Run: headless pygame with SDL's dummy video driver; simulated clock (each Clock.tick advances the game by its frame time, no real sleeping); random seed 0; keys injected as events and as key.get_pressed() state; mouse plan: one left click at the window centre at the start of phase 2, then a move to the lower-right quarter at the start of phase 3.
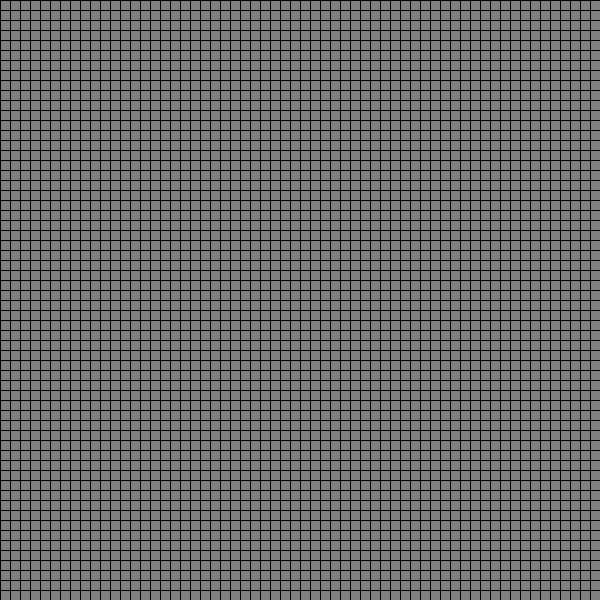
Frame 1 of 4 · flips 1–60 · no input
Frame 2 of 4 · flips 61–180 · clicked the window centre · tapped SPACE, RETURN · held RIGHT (→), D · screen unchanged from frame 1, image omitted
Frame 3 of 4 · flips 181–300 · moved the mouse to the lower-right quarter · held DOWN (↓), S · screen unchanged from frame 2, image omitted
Frame 4 of 4 · flips 301–420 · held LEFT (←), A, UP (↑), W · screen unchanged from frame 3, image omitted

The pygame program that drew these frames:

'''
Conway's Game of Life Simulation

Code Structure:
1. Initialize Pygame and set up the screen and constants.
2. Define auxiliary functions for drawing the grid, positions, and applying rules.
3. Define a function to generate random positions within the grid.
4. Define a function to count live neighbors for a given position.
5. Define a function to apply the rules of Conway's Game of Life.
6. Define the main function to run the simulation and handle user interactions.
7. Run the main function if this script is executed directly.

Rules:
1. Any live cell with fewer than two live neighbours dies, as if by underpopulation.
2. Any live cell with two or three live neighbours lives on to the next generation.
3. Any live cell with more than three live neighbours dies, as if by overpopulation.
4. Any dead cell with exactly three live neighbours becomes a live cell, as if by reproduction.

'''
import pygame
import random

#initializes pygame library for graphical operations
pygame.init()

# Constants
SCREEN_WIDTH, SCREEN_HEIGHT = 600, 600 # the desired screen dimmension
TILE_SIZE = 10 # the desired size of each block in the grid (in pixels)
GRID_THICKNESS = 1
ROWS, COLS = SCREEN_WIDTH // TILE_SIZE, SCREEN_HEIGHT // TILE_SIZE

# Colors
GRAY = (128, 128, 128)
BLACK = (0, 0, 0)
YELLOW = (255, 255, 0)

# Simulation Parameters
FPS = 60 # frame rate for simulation
UPDATE_FREQ = 2 # update rate for grid drawing
RANDOM_DENSITY = 0.5 # density of random positions in grid

# clock to control the frame rate
clock = pygame.time.Clock()

# pygame window, leave room for instructions window
screen = pygame.display.set_mode((SCREEN_WIDTH, SCREEN_HEIGHT))


def draw_grid(screen):
    """
    Draw a grid on the Pygame screen.

    Args:
        screen (pygame.Surface): The Pygame surface to draw on.
        rows (int): The number of rows in the grid.
        cols (int): The number of columns in the grid.
        color (tuple): The color of the grid lines in RGB format.
        screen_width (int): The width of the screen.
        screen_height (int): The height of the screen.
        tile_size (int): The size of each grid tile in pixels.
        grid_thickness (int): The thickness of the grid lines.
    """
    for row in range(ROWS):
        pygame.draw.line(screen, BLACK, (0, row * TILE_SIZE), (SCREEN_WIDTH, row * TILE_SIZE), GRID_THICKNESS)
    for col in range(COLS):
        pygame.draw.line(screen, BLACK, (col * TILE_SIZE, 0), (col * TILE_SIZE, SCREEN_HEIGHT), GRID_THICKNESS)

def draw_positions(screen, grid_positions):
    """
    Draw the current live cells positions on the Pygame screen.

    Args:
        screen (pygame.Surface): The Pygame surface to draw on.
        grid_positions (set): A set of positions to be drawn.
        color (tuple): The color of the grid positions in RGB format.
        tile_size (int): The size of each grid tile in pixels.
    """
    for position in grid_positions:
        grid_x, grid_y = position
        pygame.draw.rect(screen, YELLOW, (grid_x * TILE_SIZE, grid_y * TILE_SIZE, TILE_SIZE, TILE_SIZE))

def generate_random_grid_positions():
    """
    Generate a set of random positions within the grid.

    Args:
        rows (int): The number of rows in the grid.
        cols (int): The number of columns in the grid.

    Returns:
        set: A set of randomly generated positions within the grid.
    """
    random_grid_positions = set()
    for y in range(0, ROWS):
        for x in range(0, COLS):
            if random.random() < RANDOM_DENSITY:
                random_pos = (x, y)
                random_grid_positions.add(random_pos)
    return random_grid_positions

def count_live_neighbors(grid_positions, position):
    """
    Count the live neighbors of a given position in the grid.
    If the position is on the edge of the grid, wrap around to the other side.

    Args:
        grid_positions (set): A set of live positions in the grid.
        position (tuple): The position to count neighbors for.
        rows (int): The number of rows in the grid.
        cols (int): The number of columns in the grid.

    Returns:
        int: The count of live neighbors for the given position.
    """
    x, y = position
    count_of_live_neighbors = 0

    # Define offsets for neighbors (we will check all surrounding cells)
    offsets = [(-1, -1), (-1, 0), (-1, 1), (0, -1), (0, 1), (1, -1), (1, 0), (1, 1)]

    for offset_x, offset_y in offsets:
        neighbor_x = (x + offset_x) % COLS  # Wrap around for x
        neighbor_y = (y + offset_y) % ROWS  # Wrap around for y

        neighbor_pos = (neighbor_x, neighbor_y)
        if neighbor_pos in grid_positions:
            count_of_live_neighbors += 1

    return count_of_live_neighbors


def apply_rules(grid_positions):
    """
    Apply Conway's Game of Life rules to update the grid positions.

    Args:
        grid_positions (set): A set of live positions in the grid.
        rows (int): The number of rows in the grid.
        cols (int): The number of columns in the grid.

    Returns:
        set: The updated set of live positions after applying the rules.
    """
    updated_grid_positions = set()
    for row in range(0, ROWS):
        for col in range(0, COLS):
            position = (row, col)
            count_of_live_neighbors = count_live_neighbors(grid_positions, position)
            
            # check the cases of living to the next generation, other cases are dead
            if (position in grid_positions and (count_of_live_neighbors == 2 or count_of_live_neighbors == 3)): #lives
                updated_grid_positions.add(position)
            elif count_of_live_neighbors == 3 and position not in grid_positions: #reproduction
                updated_grid_positions.add(position)

    return updated_grid_positions

def handle_event(event, grid_positions, count, playing, running):
    """
    Handle various events in the game.

    Args:
        event (pygame.event.Event): The event to handle.
        grid_positions (set): The set of live positions in the grid.
        count (int): The count variable for game logic.
        playing (bool): Flag indicating if the game is currently playing.
        running (bool): Flag indicating if the game is running.

    Returns:
        tuple: Updated grid positions, count, playing, and running flags.
    """
    # quit event -> exit the game
    if event.type == pygame.QUIT:
        running = False
    # keydown event -> pause, clear, or randomize the grid
    elif event.type == pygame.KEYDOWN:
        if event.key == pygame.K_SPACE:
            playing = not playing
        elif event.key == pygame.K_c:
            grid_positions.clear()
            playing = False
            count = 0
        elif event.key == pygame.K_r:
            grid_positions = generate_random_grid_positions()
    # mouse click event -> add or remove a position from the grid
    elif event.type == pygame.MOUSEBUTTONDOWN and event.button == 1:
        grid_positions = handle_mouse_click(grid_positions)

    return grid_positions, count, playing, running

def handle_mouse_click(grid_positions):
    """
    Handle mouse clicks to add or remove grid positions.

    Args:
        grid_positions (set): The set of live positions in the grid.
        tile_size (int): The size of each grid tile in pixels.

    Returns:
        set: Updated grid positions after handling the mouse click.
    """
    mouse_pos = pygame.mouse.get_pos()
    grid_pos = (mouse_pos[0] // TILE_SIZE, mouse_pos[1] // TILE_SIZE)
    if grid_pos in grid_positions:
        grid_positions.remove(grid_pos)
    else:
        grid_positions.add(grid_pos)

    return grid_positions


def main():
    """
    Run the main loop for Conway's Game of Life.

    This function initializes the game and handles the main event loop.

    Returns:
        None
    """

    grid_positions = set()

    running = True
    playing = False
    count = 0 # keeps track of the number of frames passed since the last grid update

    while running:
        clock.tick(FPS)
        
        pygame.display.set_caption("Conway's Game of Life Simulation - Playing" if playing else "Conway's Game of Life Simulation - Paused")

        if playing:
            count = count + 1
        
        if count >= UPDATE_FREQ:
            count = 0
            grid_positions =  apply_rules(grid_positions)

        for event in pygame.event.get():
            grid_positions, count, playing, running = handle_event(event, grid_positions, count, playing, running)

        screen.fill(GRAY)
        draw_grid(screen)
        draw_positions(screen, grid_positions)

        pygame.display.update()

    pygame.quit()

if __name__ == "__main__":
    main()
